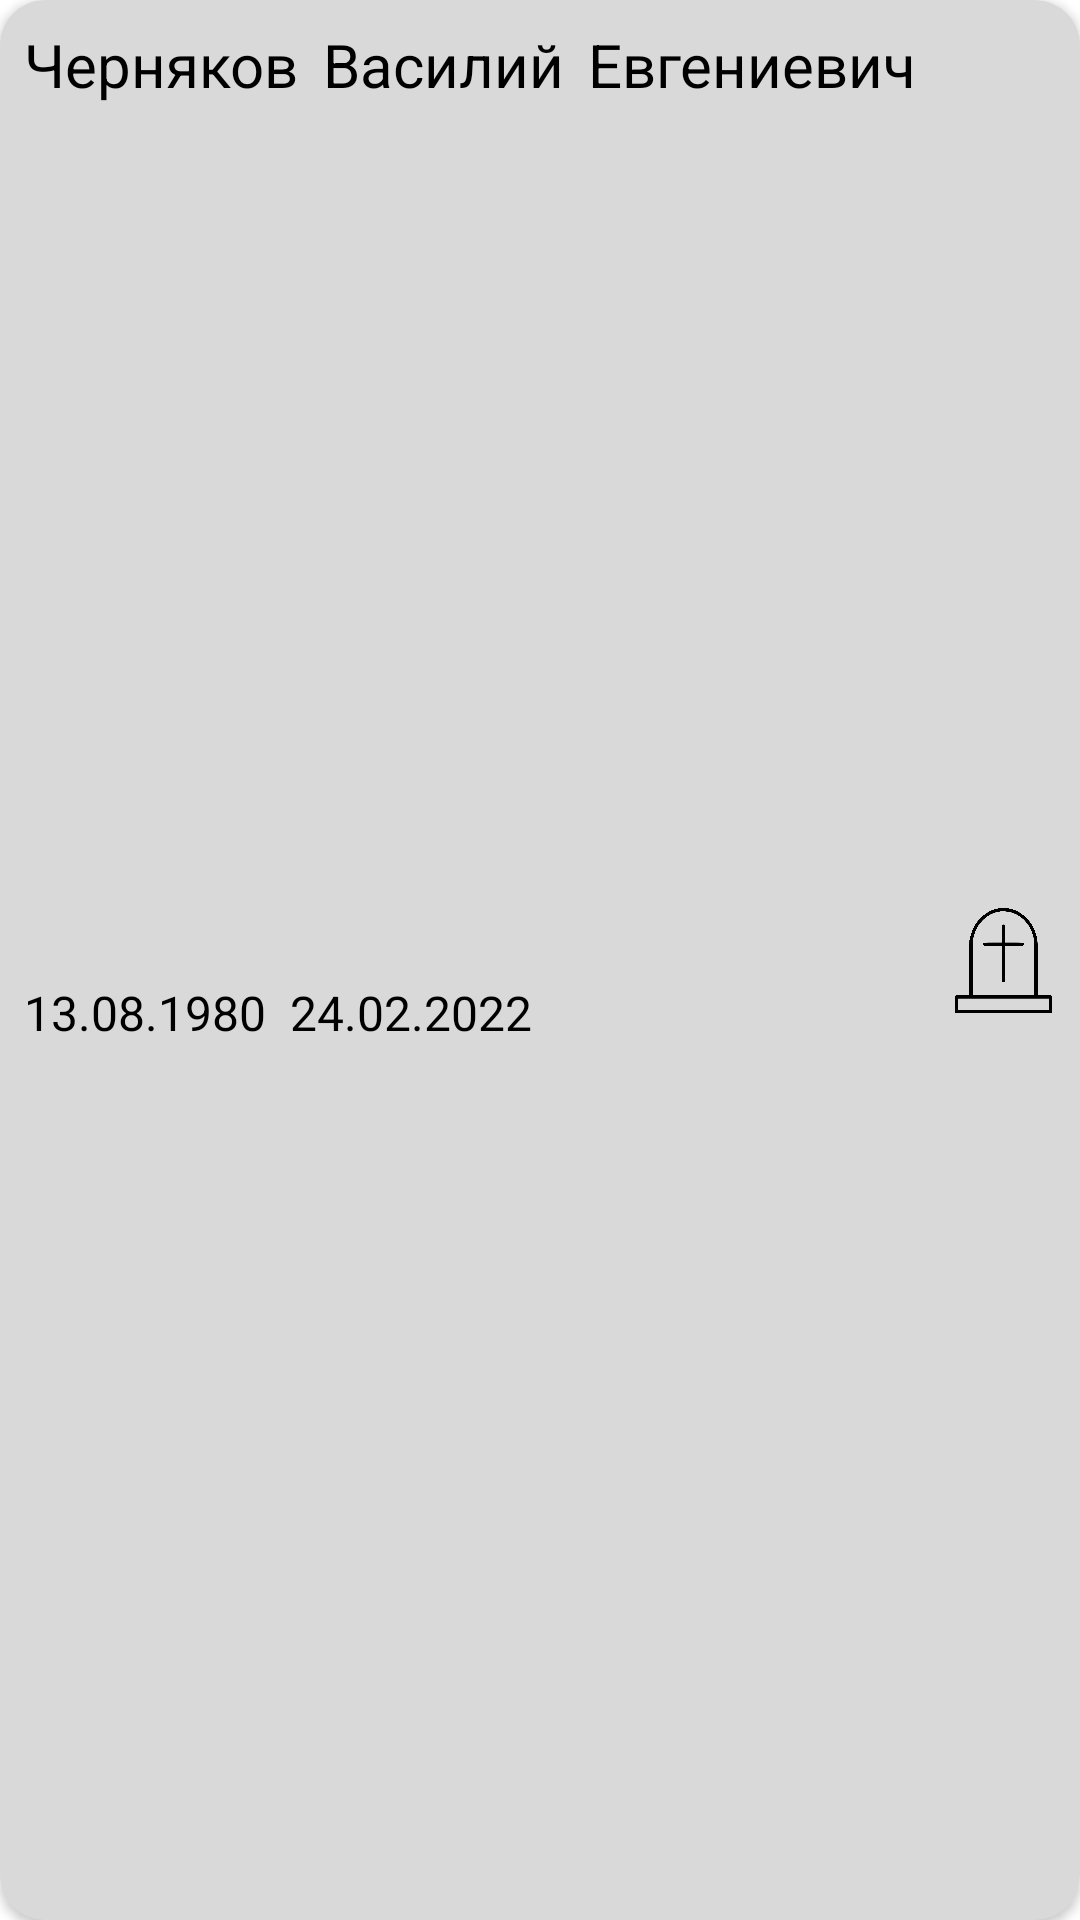

Layout XML and referenced resources for this Android screen:
<!-- AndroidManifest.xml: application theme Theme.MemorialApp -->
<!-- res/layout/soldier_item.xml -->
<?xml version="1.0" encoding="utf-8"?>
<androidx.cardview.widget.CardView xmlns:android="http://schemas.android.com/apk/res/android"
    xmlns:app="http://schemas.android.com/apk/res-auto"
    xmlns:tools="http://schemas.android.com/tools"
    android:layout_width="match_parent"
    android:layout_height="70dp"
    android:layout_marginStart="8dp"
    android:layout_marginTop="16dp"
    android:layout_marginEnd="8dp"
    android:backgroundTint="#D9D9D9 "
    app:cardCornerRadius="15dp"
    app:layout_constraintEnd_toEndOf="parent"
    app:layout_constraintStart_toStartOf="parent"
    app:layout_constraintTop_toTopOf="parent">


    <androidx.constraintlayout.widget.ConstraintLayout
        android:layout_width="match_parent"
        android:layout_height="match_parent">

        <TextView
            android:id="@+id/surname_tv"
            android:layout_width="wrap_content"
            android:layout_height="wrap_content"
            android:layout_marginStart="8dp"
            android:layout_marginTop="8dp"
            android:text="Черняков"
            android:textColor="@color/black"
            android:textSize="20sp"
            app:layout_constraintStart_toStartOf="parent"
            app:layout_constraintTop_toTopOf="parent" />

        <TextView
            android:id="@+id/name_tv"
            android:layout_width="wrap_content"
            android:layout_height="wrap_content"
            android:layout_marginStart="8dp"
            android:text="Василий"
            android:textColor="@color/black"
            android:textSize="20sp"
            app:layout_constraintBottom_toBottomOf="@+id/surname_tv"
            app:layout_constraintStart_toEndOf="@+id/surname_tv"
            app:layout_constraintTop_toTopOf="@+id/surname_tv" />

        <TextView
            android:id="@+id/patromyc_tv"
            android:layout_width="wrap_content"
            android:layout_height="wrap_content"
            android:layout_marginStart="8dp"
            android:text="Евгениевич"
            android:textColor="@color/black"
            android:textSize="20sp"
            app:layout_constraintBottom_toBottomOf="@+id/name_tv"
            app:layout_constraintStart_toEndOf="@+id/name_tv"
            app:layout_constraintTop_toTopOf="@+id/name_tv" />

        <TextView
            android:id="@+id/dateOfBirth_tv"
            android:layout_width="wrap_content"
            android:layout_height="wrap_content"
            android:layout_marginStart="8dp"
            android:text="13.08.1980"
            android:textColor="@color/black"
            android:textSize="16sp"
            app:layout_constraintBottom_toBottomOf="parent"
            app:layout_constraintStart_toStartOf="parent"
            app:layout_constraintTop_toBottomOf="@+id/surname_tv" />

        <TextView
            android:id="@+id/dateOfDeath_tv"
            android:layout_width="wrap_content"
            android:layout_height="wrap_content"
            android:layout_marginStart="8dp"
            android:text="24.02.2022"
            android:textColor="@color/black"
            android:textSize="16sp"
            app:layout_constraintBottom_toBottomOf="parent"
            app:layout_constraintStart_toEndOf="@+id/dateOfBirth_tv"
            app:layout_constraintTop_toBottomOf="@+id/name_tv" />

        <ImageView
            android:id="@+id/imageView"
            android:layout_width="35sp"
            android:layout_height="35sp"
            android:layout_marginEnd="8dp"
            app:layout_constraintBottom_toBottomOf="parent"
            app:layout_constraintEnd_toEndOf="parent"
            app:layout_constraintTop_toTopOf="parent"
            app:srcCompat="@drawable/death" />
    </androidx.constraintlayout.widget.ConstraintLayout>
</androidx.cardview.widget.CardView>
<!-- resources referenced by this layout -->
<resources>
  <color name="black">#FF000000</color>
  <!-- drawable death: png bitmap (drawable, 16387 bytes) -->
  <style name="Theme.MemorialApp" parent="Theme.MaterialComponents.DayNight.DarkActionBar">
          
          <item name="colorPrimary">@color/purple_500</item>
          <item name="colorPrimaryVariant">@color/purple_700</item>
          <item name="colorOnPrimary">@color/white</item>
          
          <item name="colorSecondary">@color/teal_200</item>
          <item name="colorSecondaryVariant">@color/teal_700</item>
          <item name="colorOnSecondary">@color/black</item>
          
          <item name="android:statusBarColor" tools:targetApi="l">?attr/colorPrimaryVariant</item>
          
      </style>
  <color name="purple_500">#FF6200EE</color>
  <color name="purple_700">#FF3700B3</color>
  <color name="white">#FFFFFFFF</color>
  <color name="teal_200">#FF03DAC5</color>
  <color name="teal_700">#FF018786</color>
</resources>
